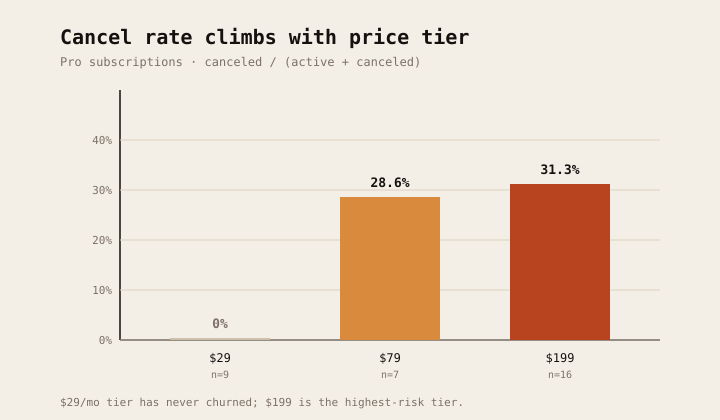

Data behind this chart, as committed beside it:
monthly_price, active, canceled, trialing, cancel_rate_pct
29, 9, 0, 0, 0.0
79, 5, 2, 1, 28.6
199, 11, 5, 1, 31.3
